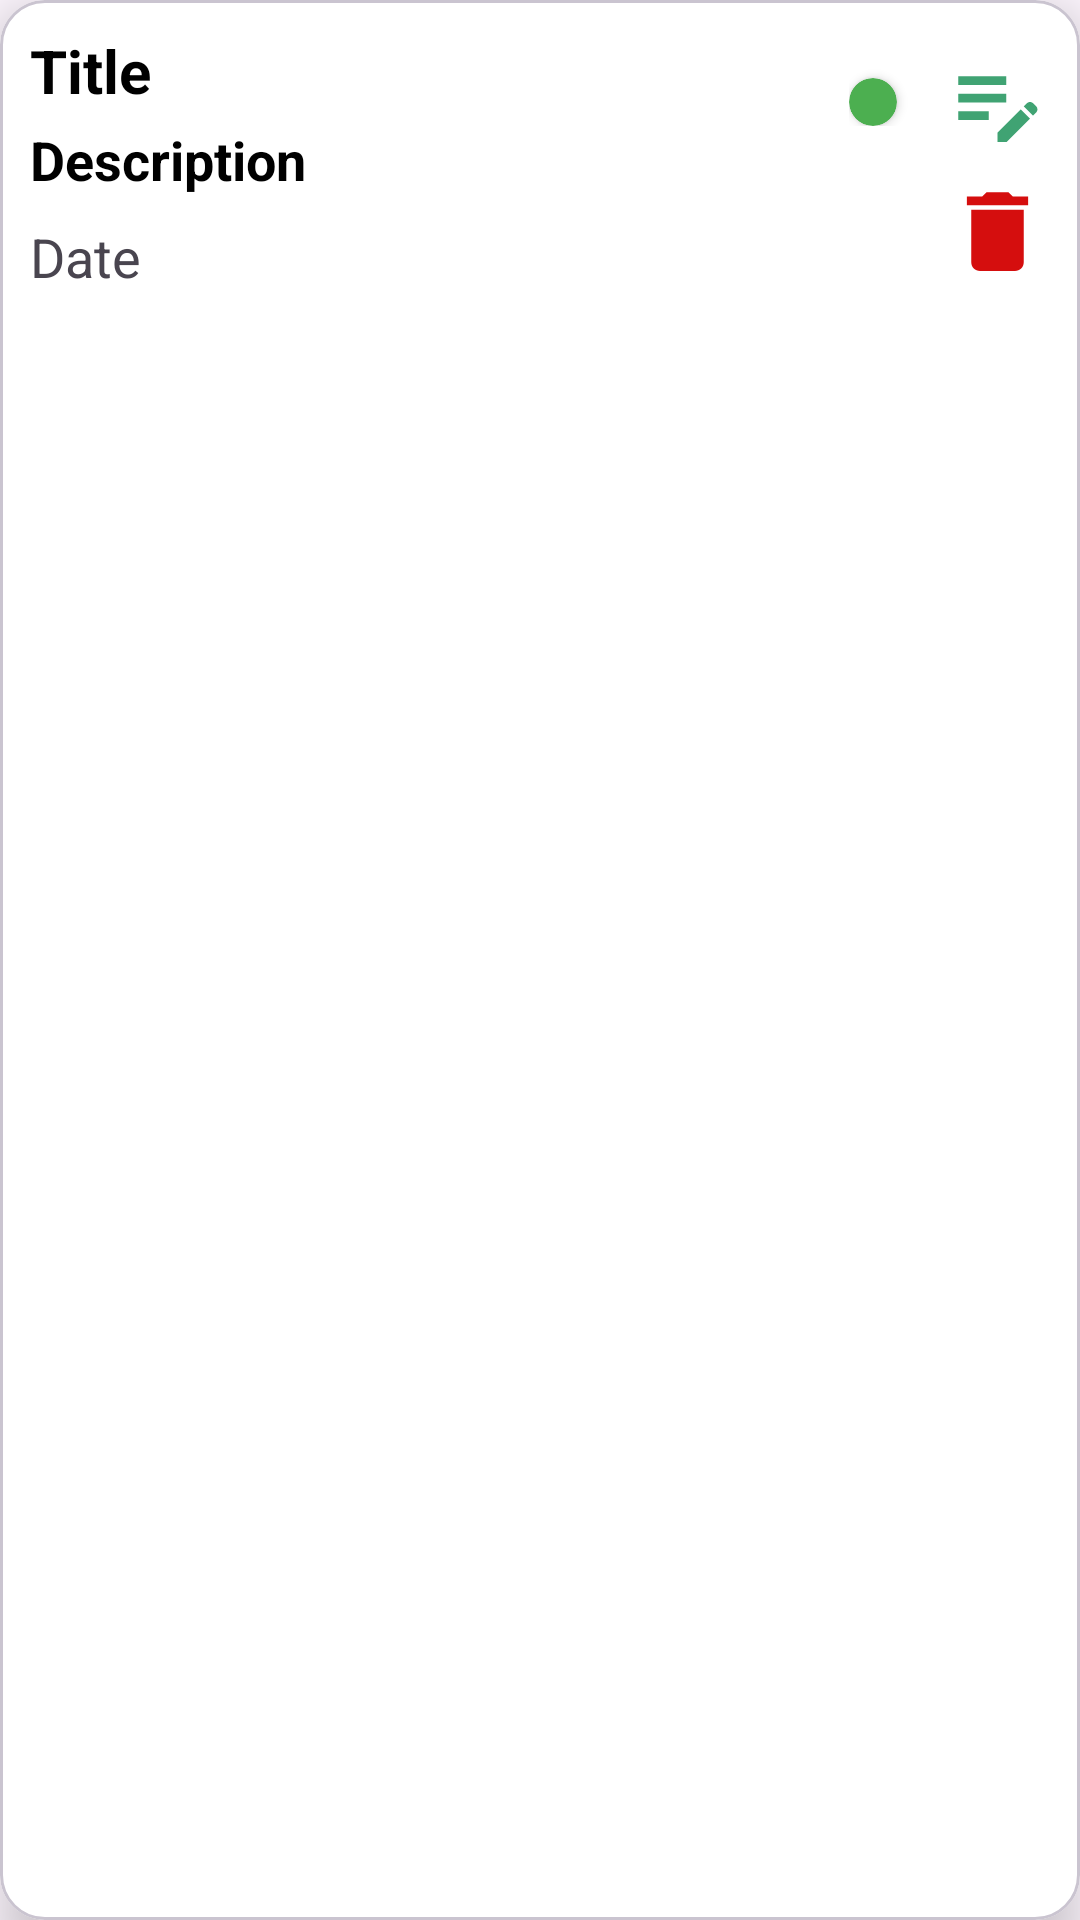

The Android layout XML behind this screen, and the referenced resources:
<!-- AndroidManifest.xml: application theme Theme.Taskmate -->
<!-- res/layout/view_task_list_layout.xml -->
<?xml version="1.0" encoding="utf-8"?>
<com.google.android.material.card.MaterialCardView xmlns:android="http://schemas.android.com/apk/res/android"
    xmlns:app="http://schemas.android.com/apk/res-auto"
    android:layout_width="match_parent"
    android:layout_height="wrap_content"
    android:layout_marginVertical="4dp"
    android:foreground="?android:attr/selectableItemBackground"
    app:cardBackgroundColor="@color/white"
    app:cardCornerRadius="15dp"
    app:cardElevation="10dp">

    <RelativeLayout
        android:layout_width="match_parent"
        android:layout_height="wrap_content"
        android:layout_margin="10dp">

        <LinearLayout
            android:layout_width="match_parent"
            android:layout_height="wrap_content"
            android:layout_alignParentStart="false"
            android:layout_centerVertical="true"
            android:layout_toStartOf="@id/priority_indicatorL"
            android:orientation="vertical">

            <TextView
                android:id="@+id/titleTxt"
                android:layout_width="match_parent"
                android:layout_height="wrap_content"
                android:text="Title"
                android:textColor="@color/black"
                android:textSize="20sp"
                android:textStyle="bold" />

            <TextView
                android:id="@+id/descrTxt"
                android:layout_width="match_parent"
                android:layout_height="wrap_content"
                android:layout_marginVertical="4dp"
                android:text="Description"
                android:textColor="@color/black"
                android:textSize="18sp"
                android:textStyle="bold" />

            <TextView
                android:id="@+id/dateTxt"
                android:layout_width="match_parent"
                android:layout_height="wrap_content"
                android:layout_marginVertical="4dp"
                android:text="Date"
                android:textSize="18sp" />
        </LinearLayout>

        <LinearLayout
            android:id="@+id/priority_indicatorL"
            android:layout_width="wrap_content"
            android:layout_height="wrap_content"
            android:layout_toStartOf="@id/editDeleteL"
            android:orientation="vertical">


            <androidx.cardview.widget.CardView
                android:id="@+id/priority_indicator"
                android:layout_width="16dp"
                android:layout_height="16dp"
                android:layout_marginTop="16dp"
                android:layout_marginEnd="16dp"
                app:cardBackgroundColor="@color/Priority_Low"
                app:cardCornerRadius="100dp"
                app:layout_constraintEnd_toEndOf="parent"
                app:layout_constraintTop_toTopOf="parent" />

        </LinearLayout>


        <LinearLayout
            android:id="@+id/editDeleteL"
            android:layout_width="wrap_content"
            android:layout_height="wrap_content"
            android:layout_alignParentEnd="true"
            android:layout_centerVertical="true"
            android:orientation="vertical">


            <ImageView
                android:id="@+id/editImg"
                android:layout_width="35dp"
                android:layout_height="35dp"
                android:layout_marginVertical="4dp"
                android:src="@drawable/ic_edit" />

            <ImageView
                android:id="@+id/deleteImg"
                android:layout_width="35dp"
                android:layout_height="35dp"
                android:layout_marginVertical="4dp"
                android:src="@drawable/ic_delete" />
        </LinearLayout>
    </RelativeLayout>

</com.google.android.material.card.MaterialCardView>
<!-- resources referenced by this layout -->
<resources>
  <color name="Priority_Low">#4CAF50</color>
  <color name="black">#FF000000</color>
  <color name="white">#FFFFFFFF</color>
  <!-- drawable ic_delete (drawable) -->
  <vector android:height="24dp" android:tint="#D50E0E"
      android:viewportHeight="24" android:viewportWidth="24"
      android:width="24dp" xmlns:android="http://schemas.android.com/apk/res/android">
      <path android:fillColor="@android:color/white" android:pathData="M6,19c0,1.1 0.9,2 2,2h8c1.1,0 2,-0.9 2,-2V7H6v12zM19,4h-3.5l-1,-1h-5l-1,1H5v2h14V4z"/>
  </vector>
  <!-- drawable ic_edit (drawable) -->
  <vector android:height="24dp" android:tint="@color/PrimaryColor"
      android:viewportHeight="24" android:viewportWidth="24"
      android:width="24dp" xmlns:android="http://schemas.android.com/apk/res/android">
      <path android:fillColor="@android:color/white" android:pathData="M3,10h11v2H3V10zM3,8h11V6H3V8zM3,16h7v-2H3V16zM18.01,12.87l0.71,-0.71c0.39,-0.39 1.02,-0.39 1.41,0l0.71,0.71c0.39,0.39 0.39,1.02 0,1.41l-0.71,0.71L18.01,12.87zM17.3,13.58l-5.3,5.3V21h2.12l5.3,-5.3L17.3,13.58z"/>
  </vector>
  <style name="Theme.Taskmate" parent="Base.Theme.Taskmate" />
  <color name="PrimaryColor">#40A373</color>
  <style name="Base.Theme.Taskmate" parent="Theme.Material3.DayNight.NoActionBar">
          
          
  
          <item name="android:statusBarColor">@color/black</item>
      </style>
</resources>
